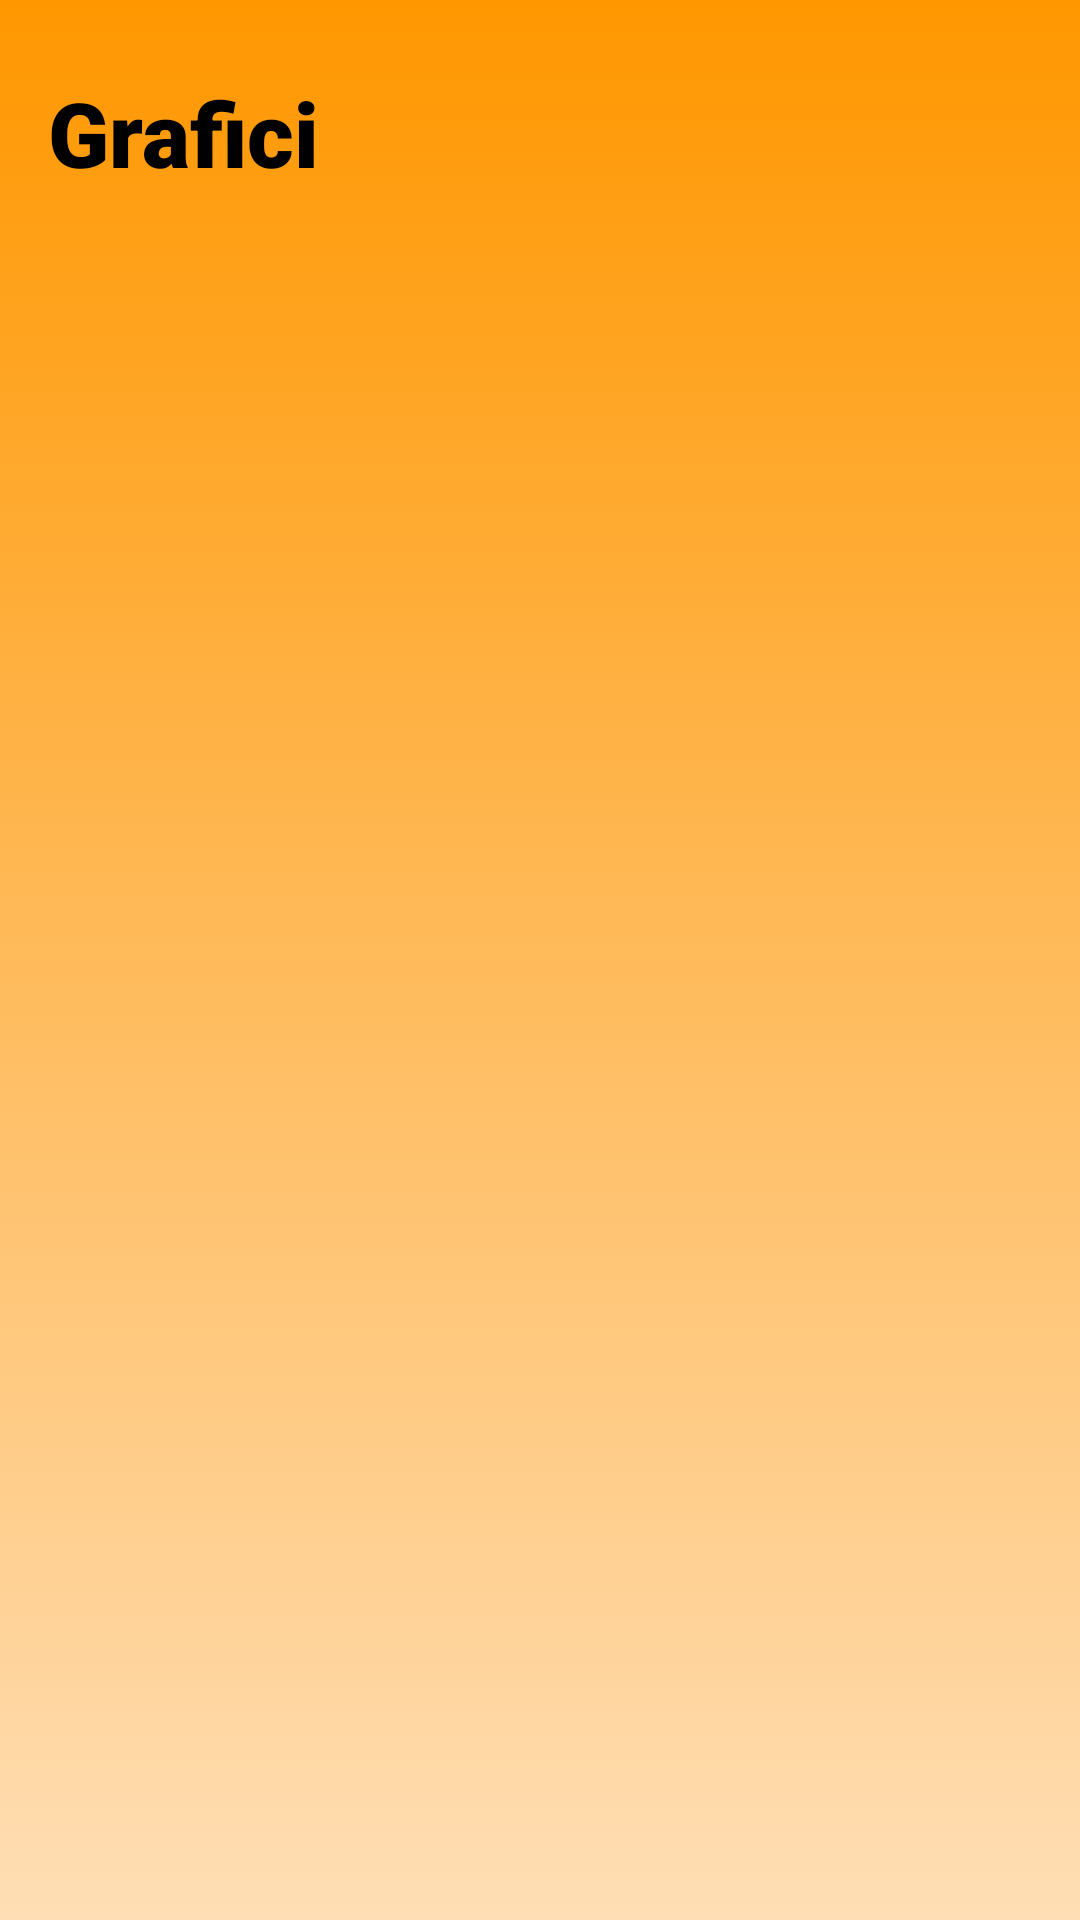

Produce the Android XML layout that renders to this screen, including the resource entries it uses.
<!-- AndroidManifest.xml: application theme Theme.Homify -->
<!-- res/layout/activity_graphs.xml -->
<?xml version="1.0" encoding="utf-8"?>
<androidx.drawerlayout.widget.DrawerLayout xmlns:android="http://schemas.android.com/apk/res/android"
    xmlns:app="http://schemas.android.com/apk/res-auto"
    xmlns:tools="http://schemas.android.com/tools"
    android:id="@+id/drawer_layout"
    android:layout_width="match_parent"
    android:layout_height="match_parent"
    tools:context=".GraphsActivity"
    android:fitsSystemWindows="true"
    tools:openDrawer="start">

    <com.google.android.material.navigation.NavigationView
        android:layout_width="wrap_content"
        android:layout_height="match_parent"
        android:id="@+id/nav_view"
        app:headerLayout="@layout/header"
        app:menu="@menu/main_menu"
        android:layout_gravity="start"/>


    <androidx.constraintlayout.widget.ConstraintLayout
        android:layout_width="match_parent"
        android:layout_height="match_parent"
        android:background="@drawable/gradient_background">

        <androidx.appcompat.widget.Toolbar
            android:id="@+id/toolbar"
            android:layout_width="0dp"
            android:layout_height="wrap_content"
            android:background="#00FFFFFF"
            android:minHeight="?attr/actionBarSize"
            android:theme="?attr/actionBarTheme"
            app:layout_constraintEnd_toEndOf="parent"
            app:layout_constraintStart_toStartOf="parent"
            app:layout_constraintTop_toTopOf="parent"
            app:navigationIcon="@drawable/menuicon" />

        <TextView
            android:id="@+id/textView"
            android:layout_width="0dp"
            android:layout_height="wrap_content"
            android:layout_marginStart="16dp"
            android:layout_marginTop="24dp"
            android:fontFamily="sans-serif-black"
            android:text="Grafici"
            android:textSize="30sp"
            app:layout_constraintEnd_toStartOf="@+id/imageView"
            app:layout_constraintStart_toStartOf="parent"
            app:layout_constraintTop_toBottomOf="@+id/toolbar" />

        <ImageView
            android:id="@+id/imageView"
            android:layout_width="0dp"
            android:layout_height="160dp"
            android:layout_marginEnd="16dp"
            app:layout_constraintEnd_toEndOf="parent"
            app:layout_constraintStart_toEndOf="@+id/textView"
            app:layout_constraintTop_toBottomOf="@+id/toolbar"
            app:srcCompat="@drawable/ic_graficiicona" />

    </androidx.constraintlayout.widget.ConstraintLayout>
</androidx.drawerlayout.widget.DrawerLayout>
<!-- res/layout/header.xml (included above) -->
<?xml version="1.0" encoding="utf-8"?>
<LinearLayout xmlns:android="http://schemas.android.com/apk/res/android"
    android:orientation="vertical"
    android:layout_width="match_parent"
    android:layout_height="200dp"
    android:background="@drawable/gradient_background"
    android:gravity="bottom"
    android:padding="20dp">

    <ImageView
        android:layout_width="75dp"
        android:layout_height="75dp"
        android:src="@drawable/ic_iconlogo"/>

    <TextView
        android:layout_width="wrap_content"
        android:layout_height="wrap_content"
        android:fontFamily="sans-serif-black"
        android:text="Homify"
        android:textSize="24sp" />

    <TextView
        android:layout_width="wrap_content"
        android:layout_height="wrap_content"
        android:fontFamily="sans-serif-medium"
        android:text="Making your home yours." />

</LinearLayout>
<!-- resources referenced by this layout -->
<resources>
  <!-- drawable gradient_background (drawable) -->
  <?xml version="1.0" encoding="utf-8"?>
  <selector xmlns:android="http://schemas.android.com/apk/res/android">
      <item>
          <shape>
              <gradient
                  android:angle="90"
                  android:startColor="#FFDEB5"
                  android:endColor="#FF9700"/>
          </shape>
      </item>
  </selector>
  <!-- drawable ic_graficiicona: vector/xml drawable (drawable, 24413 chars, omitted) -->
  <!-- drawable ic_iconlogo (drawable) -->
  <vector xmlns:android="http://schemas.android.com/apk/res/android"
      android:width="268.62808dp"
      android:height="353.50064dp"
      android:viewportWidth="268.62808"
      android:viewportHeight="353.50064">
    <path
        android:pathData="M4.021,133.491a4.021,4.021 0,0 1,-2.843 -6.864L123.203,4.602h0a15.713,15.713 0,0 1,22.222 0l122.025,122.025h0a4.021,4.021 0,0 1,-2.843 6.864Z"
        android:fillColor="#fc0"/>
    <path
        android:pathData="M14.679,144.031h23.27v209.43h-23.27Z"
        android:fillColor="#3c3c3c"/>
    <path
        android:pathData="M231.049,144.071h23.27v209.43h-23.27Z"
        android:fillColor="#3c3c3c"/>
    <path
        android:pathData="M243.739,233.491v23.27L34.309,256.761v-23.27Z"
        android:fillColor="#3c3c3c"/>
  </vector>
</resources>
